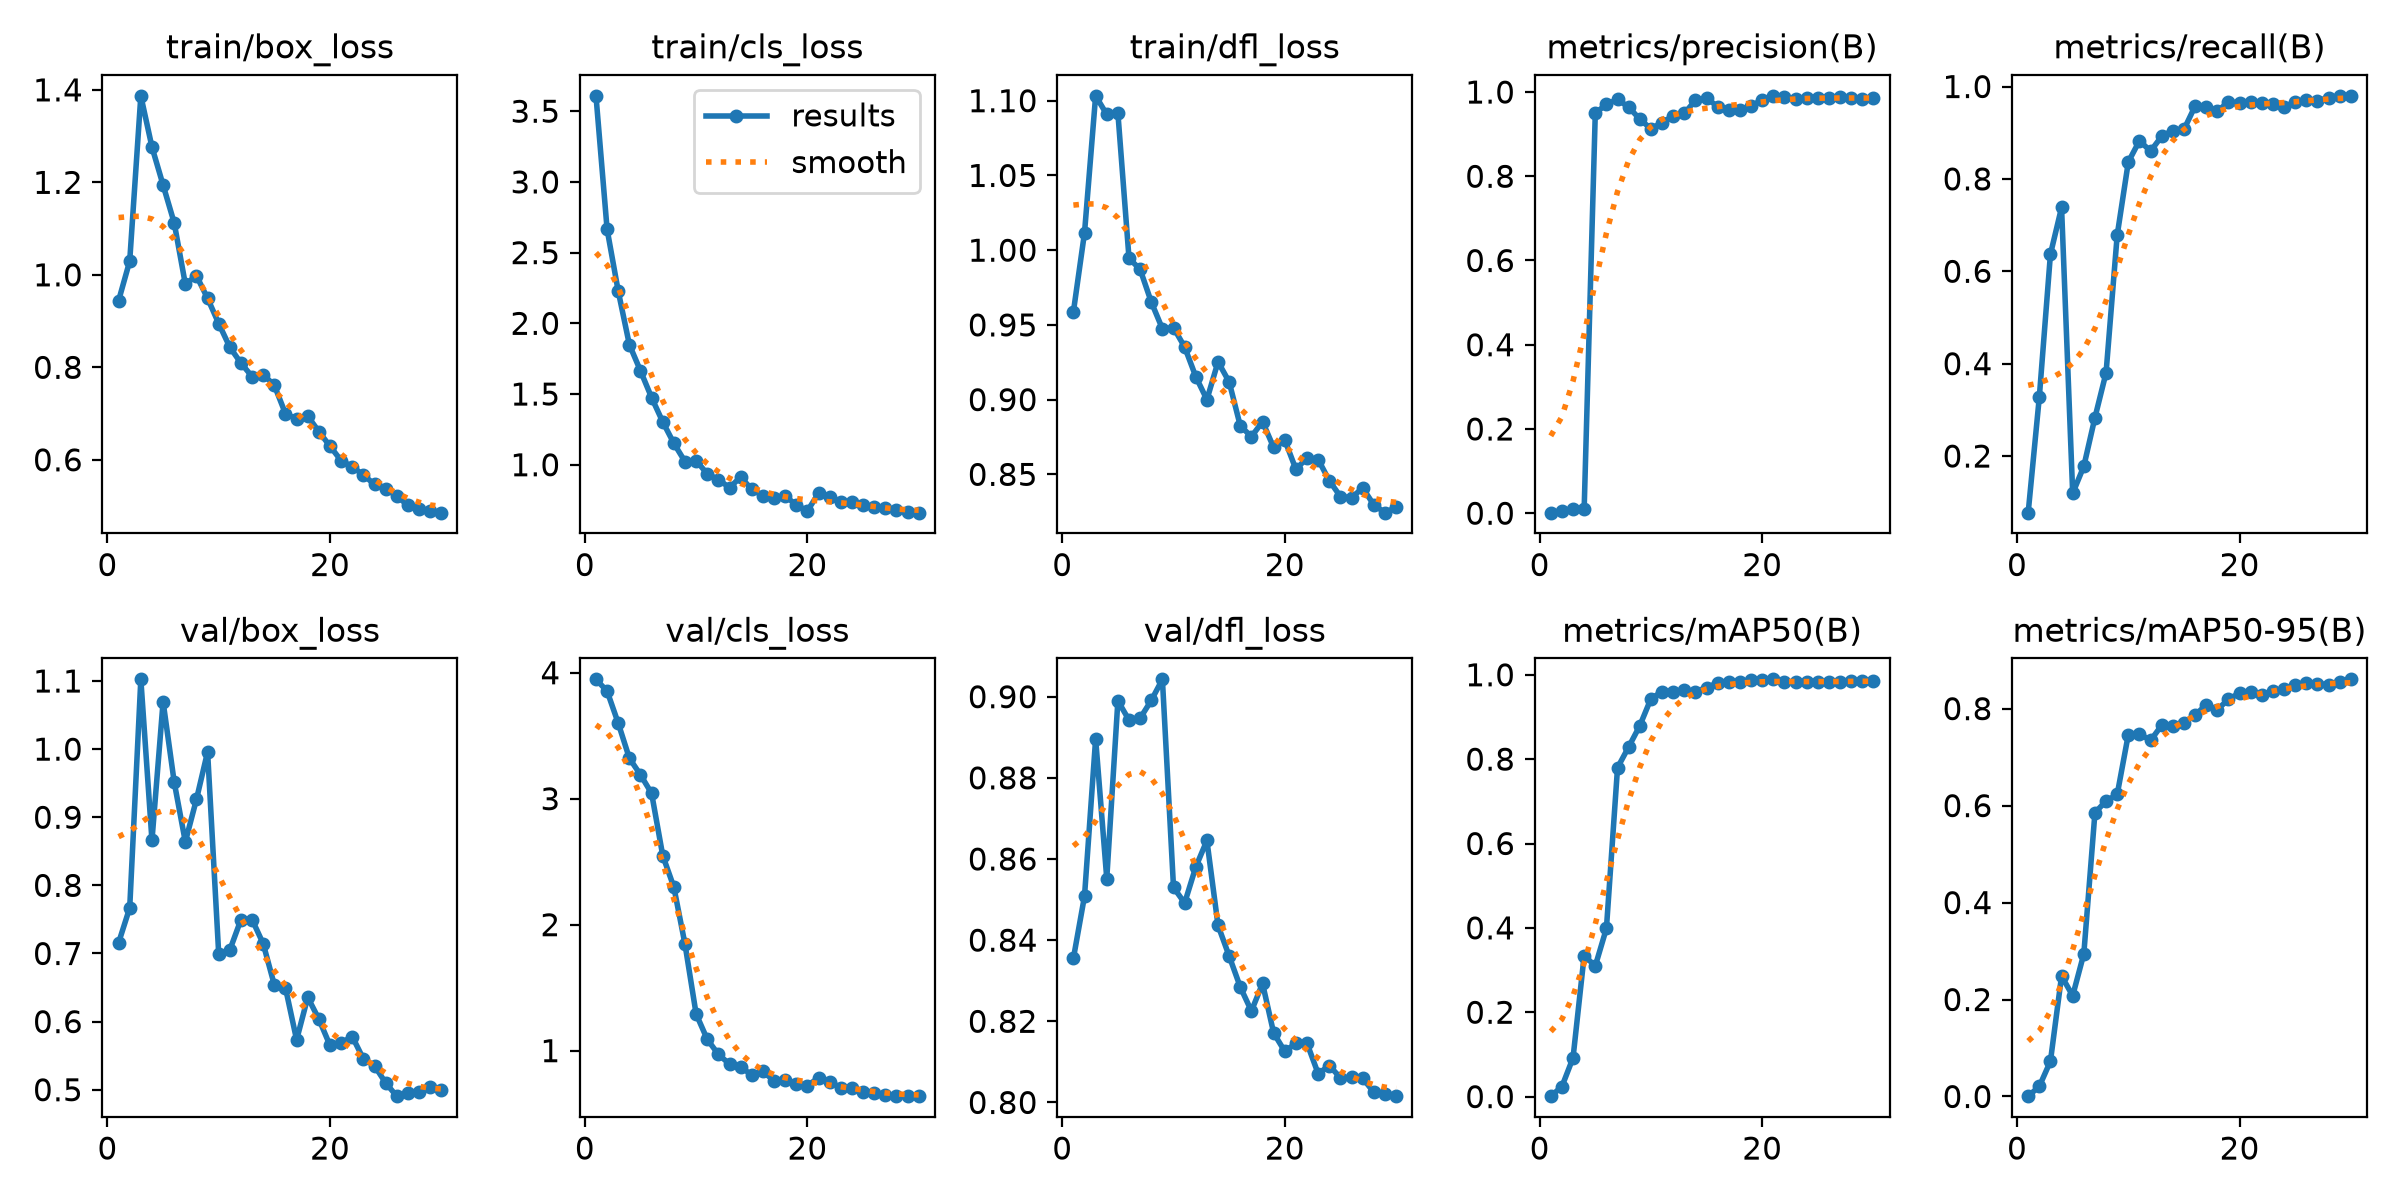

The file beside this chart, header and first rows:
epoch, time, train/box_loss, train/cls_loss, train/dfl_loss, metrics/precision(B), metrics/recall(B), metrics/mAP50(B), metrics/mAP50-95(B), val/box_loss, val/cls_loss, val/dfl_loss, lr/pg0, lr/pg1, lr/pg2
1, 4.02, 0.9439, 3.609, 0.9587, 0.00128, 0.07738, 0.00106, 0.00067, 0.7156, 3.948, 0.8355, 0.003095, 0.003095, 0.07214
2, 7.795, 1.03, 2.665, 1.012, 0.00499, 0.3274, 0.02375, 0.02075, 0.7669, 3.854, 0.8508, 0.006216, 0.006216, 0.04193
3, 11.57, 1.387, 2.227, 1.103, 0.00886, 0.6369, 0.09189, 0.07273, 1.102, 3.6, 0.8896, 0.009118, 0.009118, 0.0115
4, 15.33, 1.276, 1.85, 1.091, 0.01016, 0.7381, 0.3343, 0.2484, 0.866, 3.322, 0.8552, 0.00901, 0.00901, 0.00901
5, 19.09, 1.194, 1.664, 1.092, 0.9501, 0.1192, 0.3096, 0.2078, 1.07, 3.189, 0.899, 0.00868, 0.00868, 0.00868
6, 22.84, 1.112, 1.474, 0.9946, 0.9705, 0.1777, 0.3987, 0.2941, 0.9514, 3.043, 0.8942, 0.00835, 0.00835, 0.00835
7, 26.59, 0.9798, 1.303, 0.9871, 0.9827, 0.2832, 0.7798, 0.5853, 0.8638, 2.549, 0.8947, 0.00802, 0.00802, 0.00802
8, 30.35, 0.998, 1.151, 0.9653, 0.9642, 0.3803, 0.8289, 0.6095, 0.9264, 2.298, 0.8991, 0.00769, 0.00769, 0.00769
9, 34.12, 0.9492, 1.022, 0.9474, 0.9357, 0.6781, 0.8791, 0.6229, 0.9961, 1.845, 0.9043, 0.00736, 0.00736, 0.00736
10, 37.89, 0.8946, 1.03, 0.9481, 0.9126, 0.8367, 0.9432, 0.7466, 0.699, 1.291, 0.853, 0.00703, 0.00703, 0.00703
11, 41.67, 0.8435, 0.9353, 0.9352, 0.9275, 0.8826, 0.9602, 0.748, 0.7052, 1.09, 0.8491, 0.0067, 0.0067, 0.0067
12, 45.44, 0.809, 0.8954, 0.9154, 0.9433, 0.8601, 0.9596, 0.7343, 0.7498, 0.9705, 0.858, 0.00637, 0.00637, 0.00637
13, 49.21, 0.78, 0.8378, 0.9, 0.9492, 0.8923, 0.9628, 0.7658, 0.7497, 0.8938, 0.8646, 0.00604, 0.00604, 0.00604
14, 52.99, 0.7843, 0.9131, 0.9253, 0.9802, 0.9048, 0.96, 0.7643, 0.7142, 0.8708, 0.8436, 0.00571, 0.00571, 0.00571
15, 56.76, 0.7611, 0.8263, 0.9119, 0.9853, 0.9071, 0.9697, 0.7708, 0.6537, 0.8069, 0.8361, 0.00538, 0.00538, 0.00538
16, 60.54, 0.6996, 0.7814, 0.8825, 0.9655, 0.9576, 0.9806, 0.7871, 0.6494, 0.8377, 0.8285, 0.00505, 0.00505, 0.00505
17, 64.32, 0.6885, 0.7625, 0.8752, 0.9569, 0.9552, 0.982, 0.8076, 0.5732, 0.7588, 0.8225, 0.00472, 0.00472, 0.00472
18, 68.09, 0.6944, 0.7788, 0.8852, 0.9583, 0.9464, 0.9822, 0.7978, 0.6357, 0.7678, 0.8293, 0.00439, 0.00439, 0.00439
19, 71.87, 0.6611, 0.7159, 0.868, 0.9662, 0.967, 0.988, 0.8194, 0.6037, 0.7351, 0.8171, 0.00406, 0.00406, 0.00406
20, 75.66, 0.6295, 0.6732, 0.873, 0.982, 0.9642, 0.9869, 0.8322, 0.5651, 0.723, 0.8126, 0.00373, 0.00373, 0.00373
21, 79.39, 0.5982, 0.7977, 0.8534, 0.991, 0.9657, 0.9892, 0.8342, 0.5686, 0.7841, 0.8146, 0.0034, 0.0034, 0.0034
22, 83.09, 0.5851, 0.7706, 0.861, 0.9888, 0.9635, 0.9836, 0.8283, 0.5781, 0.7527, 0.8145, 0.00307, 0.00307, 0.00307
23, 86.79, 0.5672, 0.7348, 0.8599, 0.9829, 0.9613, 0.9819, 0.8368, 0.5453, 0.7074, 0.8071, 0.00274, 0.00274, 0.00274
24, 90.5, 0.5469, 0.7332, 0.8458, 0.9864, 0.9563, 0.9822, 0.8397, 0.5352, 0.6998, 0.8091, 0.00241, 0.00241, 0.00241
25, 94.21, 0.5376, 0.7138, 0.8352, 0.9857, 0.9663, 0.9828, 0.8483, 0.51, 0.6754, 0.8061, 0.00208, 0.00208, 0.00208
26, 97.91, 0.5216, 0.6983, 0.8344, 0.9852, 0.9702, 0.9835, 0.853, 0.4905, 0.6652, 0.8062, 0.00175, 0.00175, 0.00175
27, 101.6, 0.5015, 0.691, 0.8409, 0.9887, 0.9693, 0.9822, 0.8513, 0.4947, 0.6513, 0.806, 0.00142, 0.00142, 0.00142
28, 105.3, 0.4932, 0.6778, 0.8296, 0.9864, 0.9762, 0.9849, 0.8498, 0.4962, 0.6388, 0.8025, 0.00109, 0.00109, 0.00109
29, 109, 0.4888, 0.6625, 0.8244, 0.9843, 0.9799, 0.9858, 0.8544, 0.5034, 0.6415, 0.802, 0.00076, 0.00076, 0.00076
30, 112.7, 0.4857, 0.6611, 0.828, 0.9848, 0.9793, 0.9861, 0.8604, 0.4998, 0.6388, 0.8015, 0.00043, 0.00043, 0.00043
